Run: headless pygame with SDL's dummy video driver; simulated clock (each Clock.tick advances the game by its frame time, no real sleeping); random seed 0; keys injected as events and as key.get_pressed() state; no mouse input.
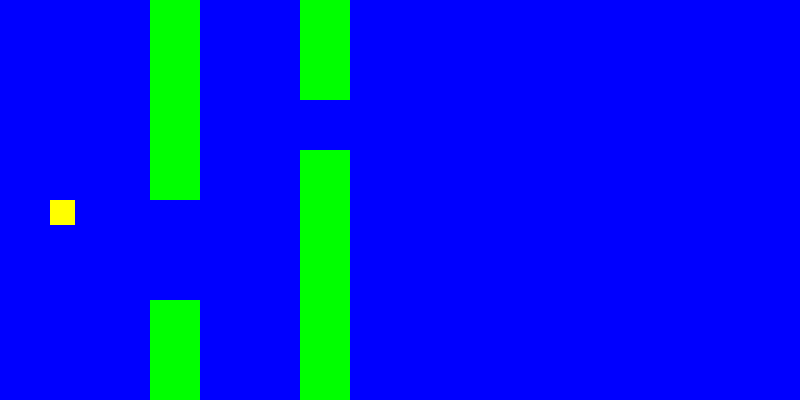
Frame 1 of 4 · flips 1–60 · no input
Frame 2 of 4 · flips 61–180 · tapped SPACE, RETURN · held RIGHT (→), D · screen unchanged from frame 1, image omitted
Frame 3 of 4 · flips 181–300 · held DOWN (↓), S · screen unchanged from frame 2, image omitted
Frame 4 of 4 · flips 301–420 · held LEFT (←), A, UP (↑), W · screen unchanged from frame 3, image omitted

The pygame program that drew these frames:

'''
Maak het plaatje dat in dit mapje staat na.

Slides: 
https://docs.google.com/presentation/d/1YwoUdeWABUYJkSfNzzZzDbCKvCVmWoo9Z5Uu7f_Y_K4/edit?usp=sharing
'''
import os
os.environ['SDL_AUDIODRIVER'] = 'dsp'

import pygame

pygame.init()

screen = pygame.display.set_mode((800, 400))
pygame.display.set_caption('Fake flappybird!')
clock = pygame.time.Clock()
running = True

surface = pygame.Surface((900, 400))
surface.fill("blue")

bird = pygame.Surface((25, 25))
bird.fill("yellow")

paarse_dildo_1 = pygame.Surface((50, 200))
paarse_dildo_1.fill("green")

paarse_dildo_2 = pygame.Surface((50, 100))
paarse_dildo_2.fill("green")

paarse_dildo_3 = pygame.Surface((50, 100))
paarse_dildo_3.fill("green")

paarse_dildo_4 = pygame.Surface((50, 500))
paarse_dildo_4.fill("green")

while running:

  for event in pygame.event.get():
    if event.type == pygame.QUIT:
      running = False

  screen.blit(surface, (0, 0))
  screen.blit(bird, (50, 200))
  screen.blit(paarse_dildo_1, (150, 0))
  screen.blit(paarse_dildo_2, (150, 300))
  screen.blit(paarse_dildo_3, (300, 0))
  screen.blit(paarse_dildo_4, (300, 150))

  pygame.display.update()
  clock.tick(60)
